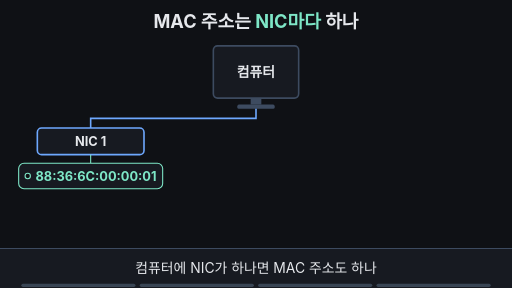
t = 0.00 s
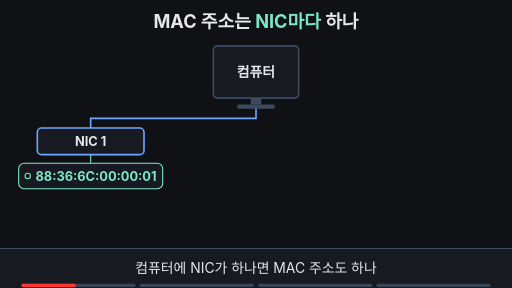
t = 1.67 s
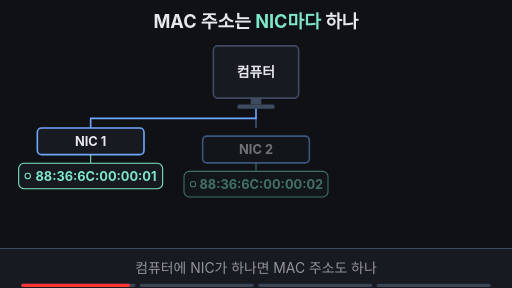
t = 3.33 s
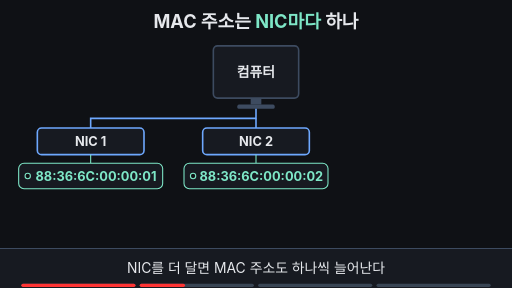
t = 5.00 s
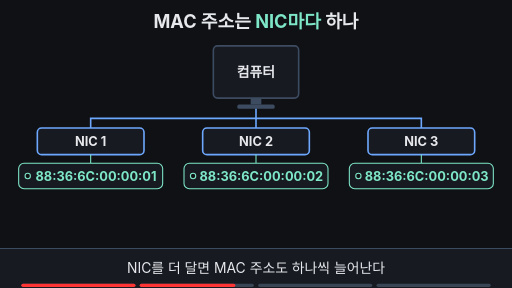
t = 6.67 s
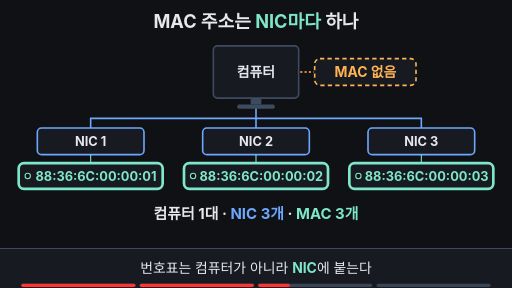
t = 8.33 s

The animated SVG that drew these frames (rendered in a browser with its animation timeline set to each time). Animation: 31 SMIL elements (animate=29,animateTransform=2); frames cover the first 8.33 s, repeats indefinitely.

<svg xmlns="http://www.w3.org/2000/svg" viewBox="0 0 960 540" width="960" height="540" font-family="-apple-system,'Apple SD Gothic Neo','Segoe UI',sans-serif">
  <rect width="960" height="540" fill="#0f1115"/>

  <!-- 제목 = 핵심 결론 (항상 보임) -->
  <text x="480" y="52" text-anchor="middle" font-size="34" font-weight="700" fill="#e6e8ec">MAC 주소는 <tspan fill="#7ee7c7">NIC마다</tspan> 하나</text>

  <!-- 컴퓨터 한 대 -->
  <rect x="400" y="86" width="160" height="98" rx="8" fill="#171a21" stroke="#3d4b60" stroke-width="3"/>
  <text x="480" y="144" text-anchor="middle" font-size="26" font-weight="700" fill="#e6e8ec">컴퓨터</text>
  <rect x="470" y="184" width="20" height="12" fill="#3d4b60"/>
  <rect x="445" y="196" width="70" height="8" rx="3" fill="#3d4b60"/>

  <!-- 컴퓨터에는 표찰이 없다 (5~8초) -->
  <g opacity="0">
    <animate attributeName="opacity" dur="14s" repeatCount="indefinite" keyTimes="0;0.51;0.54;0.77;0.79;1" values="0;0;1;1;0;0"/>
    <rect x="590" y="110" width="190" height="50" rx="10" fill="#171a21" stroke="#ffb454" stroke-width="3" stroke-dasharray="8 6"/>
    <text x="685" y="144" text-anchor="middle" font-size="26" font-weight="700" fill="#ffb454">MAC 없음</text>
    <line x1="563" y1="135" x2="588" y2="135" stroke="#ffb454" stroke-width="3" stroke-dasharray="4 4"/>
  </g>

  <!-- NIC 1 (처음부터 있음) -->
  <g>
    <path d="M480,204 V222 H170 V240" fill="none" stroke="#6ea8fe" stroke-width="3"/>
    <rect x="70" y="240" width="200" height="50" rx="8" fill="#171a21" stroke="#6ea8fe" stroke-width="3"/>
    <text x="170" y="274" text-anchor="middle" font-size="24" font-weight="700" fill="#e6e8ec">NIC 1</text>
    <line x1="170" y1="290" x2="170" y2="306" stroke="#7ee7c7" stroke-width="2"/>
    <rect x="35" y="306" width="270" height="48" rx="10" fill="#171a21" stroke="#7ee7c7" stroke-width="2">
      <animate attributeName="stroke-width" dur="14s" repeatCount="indefinite" keyTimes="0;0.51;0.54;0.77;0.79;1" values="2;2;5;5;2;2"/>
    </rect>
    <circle cx="52" cy="330" r="5" fill="#0f1115" stroke="#7ee7c7" stroke-width="2"/>
    <text x="180" y="339" text-anchor="middle" font-size="24" font-weight="700" fill="#7ee7c7">88:36:6C:00:00:01</text>
  </g>

  <!-- NIC 2 (2~3초에 등장) -->
  <g opacity="0">
    <animate attributeName="opacity" dur="14s" repeatCount="indefinite" keyTimes="0;0.22;0.26;0.95;0.98;1" values="0;0;1;1;0;0"/>
        <path d="M480,222 V240" fill="none" stroke="#6ea8fe" stroke-width="3"/>
    <g><animateTransform attributeName="transform" type="translate" dur="14s" repeatCount="indefinite" keyTimes="0;0.22;0.27;1" values="0,24;0,24;0,0;0,0"/>
    <rect x="380" y="240" width="200" height="50" rx="8" fill="#171a21" stroke="#6ea8fe" stroke-width="3"/>
    <text x="480" y="274" text-anchor="middle" font-size="24" font-weight="700" fill="#e6e8ec">NIC 2</text>
    <line x1="480" y1="290" x2="480" y2="306" stroke="#7ee7c7" stroke-width="2"/>
    <rect x="345" y="306" width="270" height="48" rx="10" fill="#171a21" stroke="#7ee7c7" stroke-width="2">
      <animate attributeName="stroke-width" dur="14s" repeatCount="indefinite" keyTimes="0;0.51;0.54;0.77;0.79;1" values="2;2;5;5;2;2"/>
    </rect>
    <circle cx="362" cy="330" r="5" fill="#0f1115" stroke="#7ee7c7" stroke-width="2"/>
    <text x="490" y="339" text-anchor="middle" font-size="24" font-weight="700" fill="#7ee7c7">88:36:6C:00:00:02</text>
  </g>
  </g>

  <!-- NIC 3 (3.8~4.2초에 등장) -->
  <g opacity="0">
    <animate attributeName="opacity" dur="14s" repeatCount="indefinite" keyTimes="0;0.38;0.42;0.95;0.98;1" values="0;0;1;1;0;0"/>
        <path d="M480,222 H790 V240" fill="none" stroke="#6ea8fe" stroke-width="3"/>
    <g><animateTransform attributeName="transform" type="translate" dur="14s" repeatCount="indefinite" keyTimes="0;0.38;0.43;1" values="0,24;0,24;0,0;0,0"/>
    <rect x="690" y="240" width="200" height="50" rx="8" fill="#171a21" stroke="#6ea8fe" stroke-width="3"/>
    <text x="790" y="274" text-anchor="middle" font-size="24" font-weight="700" fill="#e6e8ec">NIC 3</text>
    <line x1="790" y1="290" x2="790" y2="306" stroke="#7ee7c7" stroke-width="2"/>
    <rect x="655" y="306" width="270" height="48" rx="10" fill="#171a21" stroke="#7ee7c7" stroke-width="2">
      <animate attributeName="stroke-width" dur="14s" repeatCount="indefinite" keyTimes="0;0.51;0.54;0.77;0.79;1" values="2;2;5;5;2;2"/>
    </rect>
    <circle cx="672" cy="330" r="5" fill="#0f1115" stroke="#7ee7c7" stroke-width="2"/>
    <text x="800" y="339" text-anchor="middle" font-size="24" font-weight="700" fill="#7ee7c7">88:36:6C:00:00:03</text>
  </g>
  </g>

  <!-- 개수 세기 (5~8초) -->
  <text x="480" y="410" text-anchor="middle" font-size="28" font-weight="700" fill="#e6e8ec" opacity="0">컴퓨터 1대 · <tspan fill="#6ea8fe">NIC 3개</tspan> · <tspan fill="#7ee7c7">MAC 3개</tspan>
    <animate attributeName="opacity" dur="14s" repeatCount="indefinite" keyTimes="0;0.53;0.56;0.77;0.79;1" values="0;0;1;1;0;0"/>
  </text>

  <!-- 표찰 하나 확대: 여섯 칸 (8~10초) -->
  <g opacity="0">
    <animate attributeName="opacity" dur="14s" repeatCount="indefinite" keyTimes="0;0.78;0.80;0.95;0.98;1" values="0;0;1;1;0;0"/>
    <rect x="20" y="210" width="920" height="244" rx="14" fill="#171a21" stroke="#7ee7c7" stroke-width="3"/>
    <text x="480" y="262" text-anchor="middle" font-size="24" fill="#9aa3b2">NIC 1의 MAC 주소를 크게 보면</text>
    <g font-size="32" font-weight="700" text-anchor="middle">
      <rect x="145" y="280" width="100" height="70" rx="8" fill="#0f1115" stroke="#3d4b60" stroke-width="3"><animate attributeName="stroke" dur="14s" repeatCount="indefinite" keyTimes="0;0.800;0.810;0.97;1" values="#3d4b60;#3d4b60;#7ee7c7;#7ee7c7;#3d4b60"/></rect>
      <rect x="259" y="280" width="100" height="70" rx="8" fill="#0f1115" stroke="#3d4b60" stroke-width="3"><animate attributeName="stroke" dur="14s" repeatCount="indefinite" keyTimes="0;0.815;0.825;0.97;1" values="#3d4b60;#3d4b60;#7ee7c7;#7ee7c7;#3d4b60"/></rect>
      <rect x="373" y="280" width="100" height="70" rx="8" fill="#0f1115" stroke="#3d4b60" stroke-width="3"><animate attributeName="stroke" dur="14s" repeatCount="indefinite" keyTimes="0;0.830;0.840;0.97;1" values="#3d4b60;#3d4b60;#7ee7c7;#7ee7c7;#3d4b60"/></rect>
      <rect x="487" y="280" width="100" height="70" rx="8" fill="#0f1115" stroke="#3d4b60" stroke-width="3"><animate attributeName="stroke" dur="14s" repeatCount="indefinite" keyTimes="0;0.845;0.855;0.97;1" values="#3d4b60;#3d4b60;#7ee7c7;#7ee7c7;#3d4b60"/></rect>
      <rect x="601" y="280" width="100" height="70" rx="8" fill="#0f1115" stroke="#3d4b60" stroke-width="3"><animate attributeName="stroke" dur="14s" repeatCount="indefinite" keyTimes="0;0.860;0.870;0.97;1" values="#3d4b60;#3d4b60;#7ee7c7;#7ee7c7;#3d4b60"/></rect>
      <rect x="715" y="280" width="100" height="70" rx="8" fill="#0f1115" stroke="#3d4b60" stroke-width="3"><animate attributeName="stroke" dur="14s" repeatCount="indefinite" keyTimes="0;0.875;0.885;0.97;1" values="#3d4b60;#3d4b60;#7ee7c7;#7ee7c7;#3d4b60"/></rect>
      <text x="195" y="326" fill="#3d4b60">88<animate attributeName="fill" dur="14s" repeatCount="indefinite" keyTimes="0;0.800;0.810;0.97;1" values="#3d4b60;#3d4b60;#7ee7c7;#7ee7c7;#3d4b60"/></text>
      <text x="309" y="326" fill="#3d4b60">36<animate attributeName="fill" dur="14s" repeatCount="indefinite" keyTimes="0;0.815;0.825;0.97;1" values="#3d4b60;#3d4b60;#7ee7c7;#7ee7c7;#3d4b60"/></text>
      <text x="423" y="326" fill="#3d4b60">6C<animate attributeName="fill" dur="14s" repeatCount="indefinite" keyTimes="0;0.830;0.840;0.97;1" values="#3d4b60;#3d4b60;#7ee7c7;#7ee7c7;#3d4b60"/></text>
      <text x="537" y="326" fill="#3d4b60">00<animate attributeName="fill" dur="14s" repeatCount="indefinite" keyTimes="0;0.845;0.855;0.97;1" values="#3d4b60;#3d4b60;#7ee7c7;#7ee7c7;#3d4b60"/></text>
      <text x="651" y="326" fill="#3d4b60">00<animate attributeName="fill" dur="14s" repeatCount="indefinite" keyTimes="0;0.860;0.870;0.97;1" values="#3d4b60;#3d4b60;#7ee7c7;#7ee7c7;#3d4b60"/></text>
      <text x="765" y="326" fill="#3d4b60">01<animate attributeName="fill" dur="14s" repeatCount="indefinite" keyTimes="0;0.875;0.885;0.97;1" values="#3d4b60;#3d4b60;#7ee7c7;#7ee7c7;#3d4b60"/></text>
    </g>
    <g font-size="24" fill="#9aa3b2" text-anchor="middle">
      <text x="195" y="380">8비트</text><text x="309" y="380">8비트</text><text x="423" y="380">8비트</text>
      <text x="537" y="380">8비트</text><text x="651" y="380">8비트</text><text x="765" y="380">8비트</text>
    </g>
    <text x="480" y="428" text-anchor="middle" font-size="30" font-weight="700" fill="#ffb454" opacity="0">48비트 = 6바이트
      <animate attributeName="opacity" dur="14s" repeatCount="indefinite" keyTimes="0;0.885;0.905;1" values="0;0;1;1"/>
    </text>
  </g>

  <!-- 자막 바 -->
  <rect x="0" y="466" width="960" height="74" fill="#171a21"/>
  <line x1="0" y1="466" x2="960" y2="466" stroke="#3d4b60" stroke-width="2"/>
  <g font-size="26" text-anchor="middle" fill="#e6e8ec">
    <text x="480" y="512">컴퓨터에 NIC가 하나면 MAC 주소도 하나
      <animate attributeName="opacity" dur="14s" repeatCount="indefinite" keyTimes="0;0.23;0.25;0.97;1" values="1;1;0;0;1"/>
    </text>
    <text x="480" y="512" opacity="0">NIC를 더 달면 MAC 주소도 하나씩 늘어난다
      <animate attributeName="opacity" dur="14s" repeatCount="indefinite" keyTimes="0;0.24;0.26;0.50;0.52;1" values="0;0;1;1;0;0"/>
    </text>
    <text x="480" y="512" opacity="0">번호표는 컴퓨터가 아니라 <tspan fill="#7ee7c7" font-weight="700">NIC</tspan>에 붙는다
      <animate attributeName="opacity" dur="14s" repeatCount="indefinite" keyTimes="0;0.51;0.53;0.77;0.79;1" values="0;0;1;1;0;0"/>
    </text>
    <text x="480" y="512" opacity="0">MAC 주소 하나 = 16진수 두 자리 × 6칸 = 48비트
      <animate attributeName="opacity" dur="14s" repeatCount="indefinite" keyTimes="0;0.78;0.80;0.95;0.97;1" values="0;0;1;1;0;0"/>
    </text>
  </g>

<g aria-label="재생 진행 막대" data-stage-count="4"><g class="progress-segment" data-stage="1"><rect x="40" y="532" width="214" height="6" rx="3" fill="#394554"/><rect x="40" y="532" width="0" height="6" rx="3" fill="#ff3434"><animate attributeName="width" values="0;214;214" keyTimes="0;0.250000;1" dur="14s" repeatCount="indefinite"/></rect></g><g class="progress-segment" data-stage="2"><rect x="262" y="532" width="214" height="6" rx="3" fill="#394554"/><rect x="262" y="532" width="0" height="6" rx="3" fill="#ff3434"><animate attributeName="width" values="0;0;214;214" keyTimes="0;0.250000;0.520000;1" dur="14s" repeatCount="indefinite"/></rect></g><g class="progress-segment" data-stage="3"><rect x="484" y="532" width="214" height="6" rx="3" fill="#394554"/><rect x="484" y="532" width="0" height="6" rx="3" fill="#ff3434"><animate attributeName="width" values="0;0;214;214" keyTimes="0;0.520000;0.790000;1" dur="14s" repeatCount="indefinite"/></rect></g><g class="progress-segment" data-stage="4"><rect x="706" y="532" width="214" height="6" rx="3" fill="#394554"/><rect x="706" y="532" width="0" height="6" rx="3" fill="#ff3434"><animate attributeName="width" values="0;0;214" keyTimes="0;0.790000;1" dur="14s" repeatCount="indefinite"/></rect></g></g></svg>
